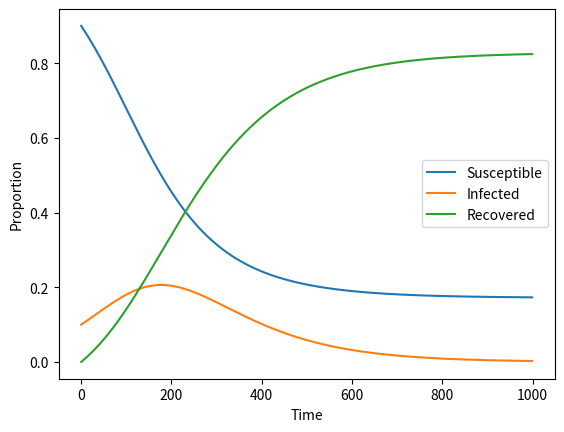

The matplotlib source for this figure:
import numpy as np
import matplotlib.pyplot as plt

# Define the SIR model

def SIR_RK2(beta, gamma, S0, I0, R0, t_max, n_steps):
    
    # Create arrays to store the values of S, I, R
    S = np.zeros(n_steps)
    I = np.zeros(n_steps)
    R = np.zeros(n_steps)
    
    # Initialize the arrays with the initial values
    S[0] = S0
    I[0] = I0
    R[0] = R0
    
    dt = t_max / n_steps
    
    # Run the simulation
    for i in range(1, n_steps):
        
        # Calculate the derivatives
        dSdt = -beta * S[i-1] * I[i-1]
        dIdt = beta * S[i-1] * I[i-1] - gamma * I[i-1]
        dRdt = gamma * I[i-1]
        
        # Update the values of S, I, R using the RK2 method
        S_half = S[i-1] + 0.5 * dt * dSdt
        I_half = I[i-1] + 0.5 * dt * dIdt
        R_half = R[i-1] + 0.5 * dt * dRdt
        
        dSdt_half = -beta * S_half * I_half
        dIdt_half = beta * S_half * I_half - gamma * I_half
        dRdt_half = gamma * I_half
        
        S[i] = S[i-1] + dt * dSdt_half
        I[i] = I[i-1] + dt * dIdt_half
        R[i] = R[i-1] + dt * dRdt_half
    
    # Return the simulation results
    return S, I, R

# Set the simulation parameters
beta = 0.2
gamma = 0.1
S0 = 0.9
I0 = 0.1
R0 = 0.0
t_max = 100
n_steps = 1000

# Run the simulation
S, I, R = SIR_RK2(beta, gamma, S0, I0, R0, t_max, n_steps)

# Plot the results
plt.plot(S, label='Susceptible')
plt.plot(I, label='Infected')
plt.plot(R, label='Recovered')
plt.xlabel('Time')
plt.ylabel('Proportion')
plt.legend()
plt.show()

